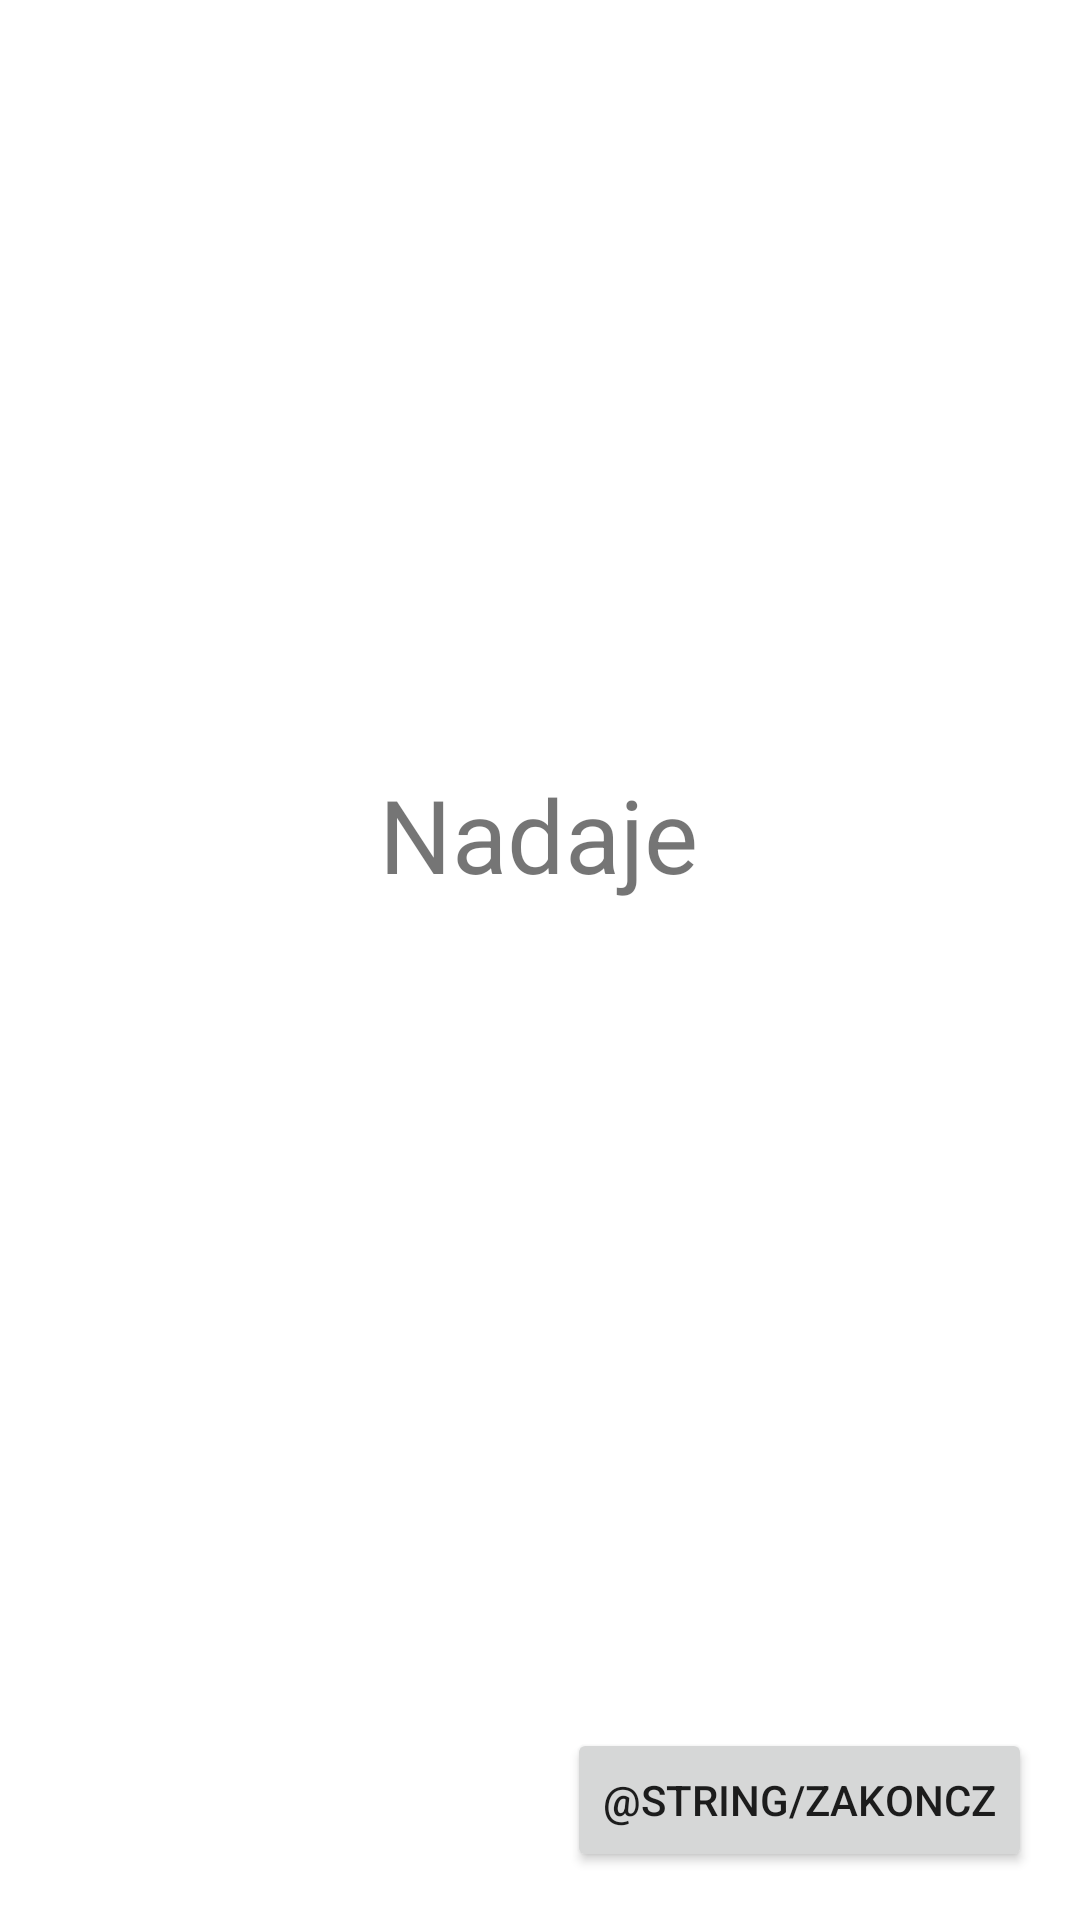

The Android layout XML behind this screen, and the referenced resources:
<!-- AndroidManifest.xml: application theme Theme.ProjectMors -->
<!-- res/layout/popup.xml -->
<?xml version="1.0" encoding="utf-8"?>
<androidx.constraintlayout.widget.ConstraintLayout xmlns:android="http://schemas.android.com/apk/res/android"
    xmlns:app="http://schemas.android.com/apk/res-auto"
    xmlns:tools="http://schemas.android.com/tools"
    android:layout_width="match_parent"
    android:layout_height="match_parent">

    <TextView
        android:id="@+id/textView4"
        android:layout_width="wrap_content"
        android:layout_height="wrap_content"
        android:layout_marginTop="16dp"
        android:layout_marginBottom="100dp"
        android:text="Nadaje"
        android:textSize="34sp"
        app:layout_constraintBottom_toBottomOf="parent"
        app:layout_constraintEnd_toEndOf="parent"
        app:layout_constraintHorizontal_bias="0.498"
        app:layout_constraintStart_toStartOf="parent"
        app:layout_constraintTop_toTopOf="parent" />

    <Button
        android:id="@+id/stoper"
        android:layout_width="wrap_content"
        android:layout_height="wrap_content"
        android:layout_marginEnd="16dp"
        android:layout_marginBottom="16dp"
        android:text="@string/zakoncz"
        app:layout_constraintBottom_toBottomOf="parent"
        app:layout_constraintEnd_toEndOf="parent" />

</androidx.constraintlayout.widget.ConstraintLayout>
<!-- resources referenced by this layout -->
<resources>
  <style name="Theme.ProjectMors" parent="Theme.MaterialComponents.DayNight.DarkActionBar">
          
          <item name="colorPrimary">@color/purple_500</item>
          <item name="colorPrimaryVariant">@color/purple_700</item>
          <item name="colorOnPrimary">@color/white</item>
          
          <item name="colorSecondary">@color/teal_200</item>
          <item name="colorSecondaryVariant">@color/teal_700</item>
          <item name="colorOnSecondary">@color/black</item>
          
          <item name="android:statusBarColor" tools:targetApi="l">?attr/colorPrimaryVariant</item>
          
      </style>
  <color name="purple_500">#147BD5</color>
  <color name="purple_700">#078EB6</color>
  <color name="white">#FFFFFFFF</color>
  <color name="teal_200">#FF03DAC5</color>
  <color name="teal_700">#FF018786</color>
  <color name="black">#FF000000</color>
</resources>
